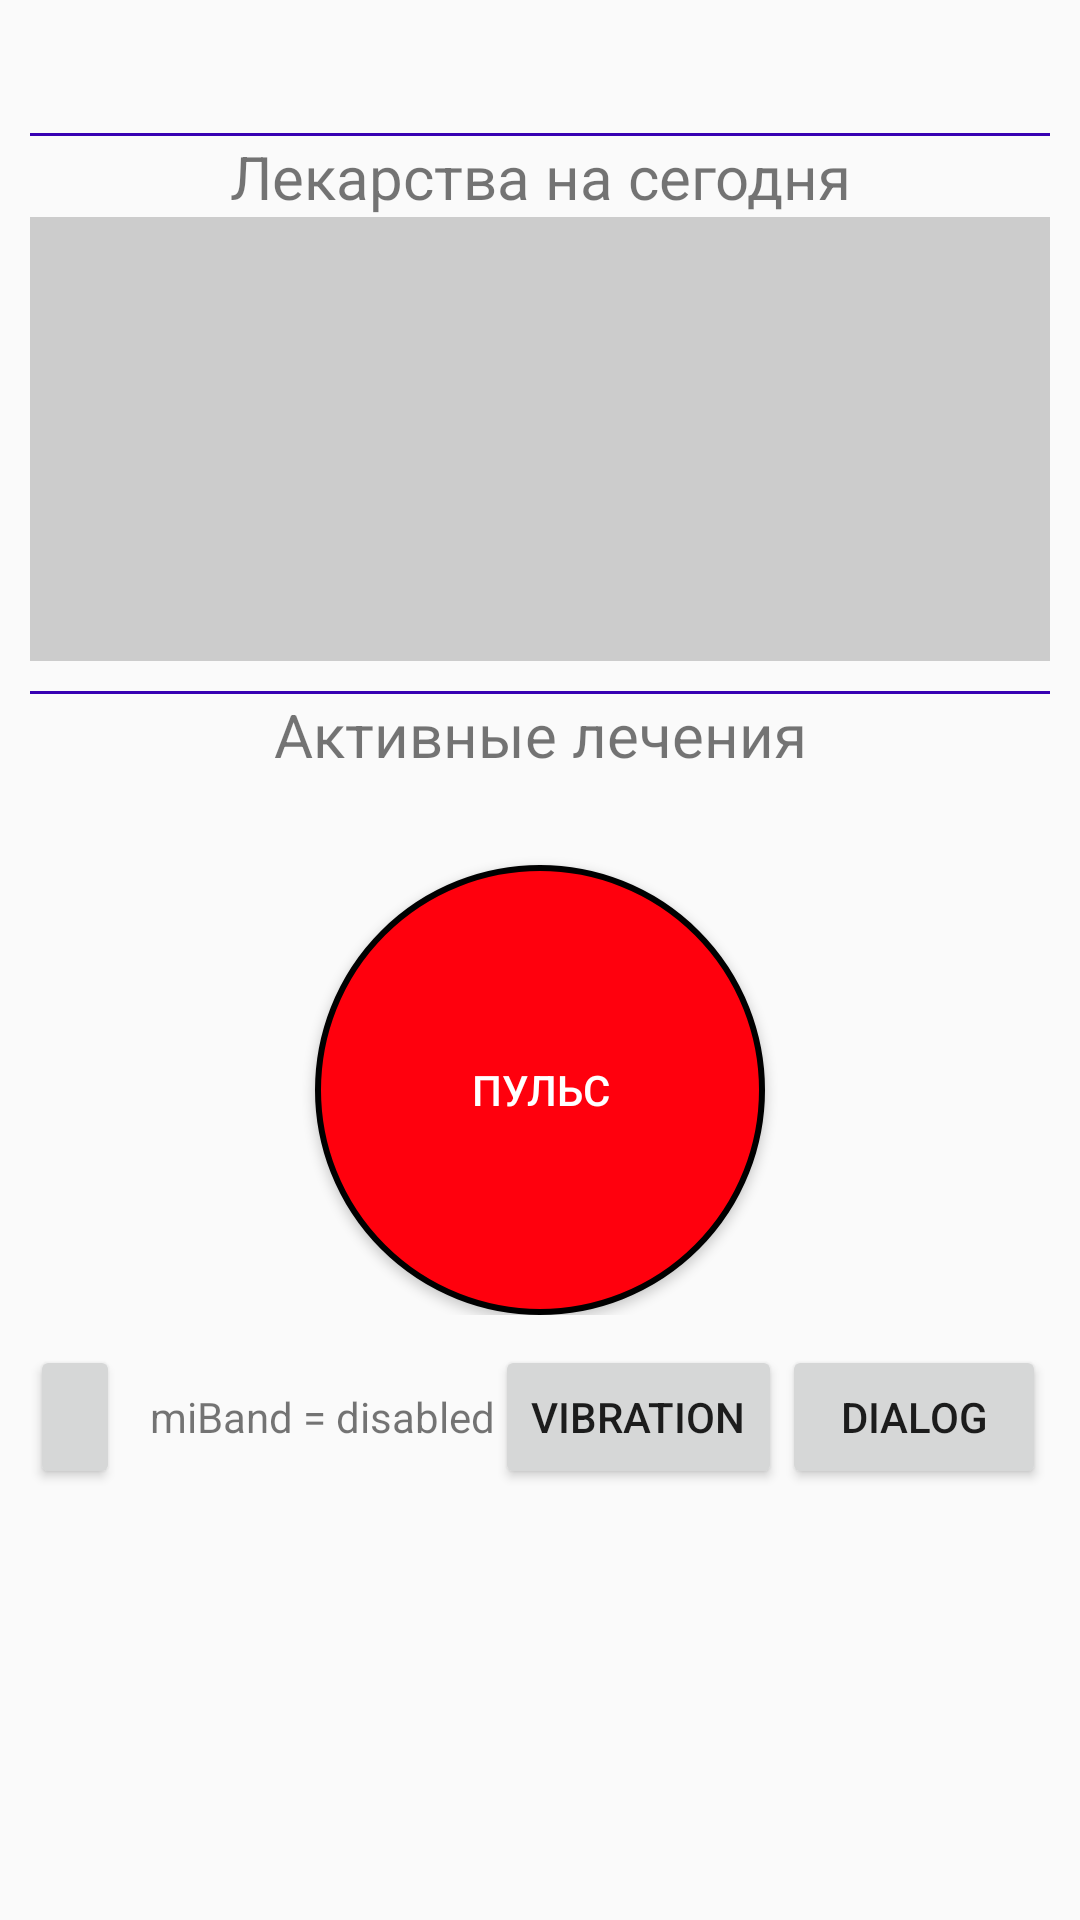

Android layout source for this screen:
<!-- AndroidManifest.xml: application theme AppTheme -->
<!-- res/layout/activity_patient.xml -->
<?xml version="1.0" encoding="utf-8"?>
<LinearLayout xmlns:android="http://schemas.android.com/apk/res/android"
    xmlns:tools="http://schemas.android.com/tools"
    android:layout_width="match_parent"
    android:layout_height="match_parent"
    android:orientation="vertical"
    android:padding="10dp"
    tools:context=".PatientActivity">

    <ScrollView
        android:layout_width="match_parent"
        android:layout_height="match_parent">

        <LinearLayout
            android:layout_width="match_parent"
            android:layout_height="wrap_content"
            android:orientation="vertical">

            <TextView
                android:id="@+id/full_name"
                android:layout_width="match_parent"
                android:layout_height="wrap_content"
                android:gravity="center"
                android:textSize="18sp" />

            <View
                android:layout_width="match_parent"
                android:layout_height="1dp"
                android:layout_marginTop="10dp"
                android:background="@color/colorPrimaryDark" />

            <TextView
                android:layout_width="match_parent"
                android:layout_height="wrap_content"
                android:gravity="center"
                android:text="@string/medicament_today"
                android:textSize="20sp" />

            <ListView
                android:id="@+id/medicaments_list_view"
                android:layout_width="match_parent"
                android:layout_height="148dp"
                android:background="#ccc">

            </ListView>

            <View
                android:layout_width="match_parent"
                android:layout_height="1dp"
                android:layout_marginTop="10dp"
                android:background="@color/colorPrimaryDark" />

            <TextView
                android:layout_width="match_parent"
                android:layout_height="wrap_content"
                android:gravity="center"
                android:text="@string/active_treatment"
                android:textSize="20sp" />

            <ListView
                android:id="@+id/treatments_list_view"
                android:layout_width="match_parent"
                android:layout_height="wrap_content"
                android:layout_marginTop="20dp"
                android:background="#ccc">

            </ListView>

            <LinearLayout
                android:layout_width="match_parent"
                android:layout_height="wrap_content"
                android:orientation="vertical">

                <LinearLayout
                    android:layout_width="match_parent"
                    android:layout_height="wrap_content"
                    android:layout_marginBottom="10dp"
                    android:orientation="vertical">

                    <Button
                        android:id="@+id/heartrate_btn"
                        android:layout_width="150dp"
                        android:layout_height="150dp"
                        android:layout_gravity="center"
                        android:layout_marginTop="10dp"
                        android:background="@drawable/button_states"
                        android:text="@string/pulse"
                        android:textColor="#ffffff" />

                </LinearLayout>

                <LinearLayout
                    android:layout_width="match_parent"
                    android:layout_height="wrap_content">

                    <Button
                        android:id="@+id/mb_btn"
                        android:layout_width="30dp"
                        android:layout_height="wrap_content" />

                    <TextView
                        android:id="@+id/miband_info"
                        android:layout_width="wrap_content"
                        android:layout_height="wrap_content"
                        android:paddingLeft="10dp"
                        android:text="@string/miband_disabled" />

                    <Button
                        android:id="@+id/vibration_btn"
                        android:layout_width="wrap_content"
                        android:layout_height="wrap_content"
                        android:text="@string/vibration" />

                    <Button
                        android:id="@+id/dialog_btn"
                        android:layout_width="wrap_content"
                        android:layout_height="wrap_content"
                        android:text="@string/dialog" />

                </LinearLayout>
            </LinearLayout>
        </LinearLayout>
    </ScrollView>
</LinearLayout>
<!-- resources referenced by this layout -->
<resources>
  <!-- drawable button_states (drawable) -->
  <?xml version="1.0" encoding="utf-8"?>
  <selector xmlns:android="http://schemas.android.com/apk/res/android">
      <item android:state_pressed="false">
          <shape android:shape="oval">
              <corners android:radius="1000dp" />
              <solid android:color="#ff000d" />
              <stroke
                  android:width="2dip"
                  android:color="#000000" />
              <padding
                  android:bottom="4dp"
                  android:left="4dp"
                  android:right="4dp"
                  android:top="4dp" />
          </shape>
      </item>
      <item android:state_pressed="true">
          <shape android:shape="oval">
              <corners android:radius="1000dp" />
              <solid android:color="#3AA76D" />
              <stroke
                  android:width="2dip"
                  android:color="#03ae3c" />
              <padding
                  android:bottom="4dp"
                  android:left="4dp"
                  android:right="4dp"
                  android:top="4dp" />
          </shape>
      </item>
  </selector>
  <string name="active_treatment">Активные лечения</string>
  <string name="dialog">dialog</string>
  <string name="medicament_today">Лекарства на сегодня</string>
  <string name="miband_disabled">miBand = disabled</string>
  <string name="pulse">Пульс</string>
  <string name="vibration">vibration</string>
  <style name="AppTheme" parent="Base.Theme.AppCompat.Light.DarkActionBar">
          
          <item name="colorPrimary">@color/colorPrimary</item>
          <item name="colorPrimaryDark">@color/colorPrimaryDark</item>
          <item name="colorAccent">@color/colorAccent</item>
      </style>
  <!-- not gathered from this repository: default colours our renderer supplied (Android Studio template values) -->
  <color name="colorPrimary">#FF6200EE</color>
  <color name="colorPrimaryDark">#FF3700B3</color>
  <color name="colorAccent">#FF03DAC5</color>
</resources>
